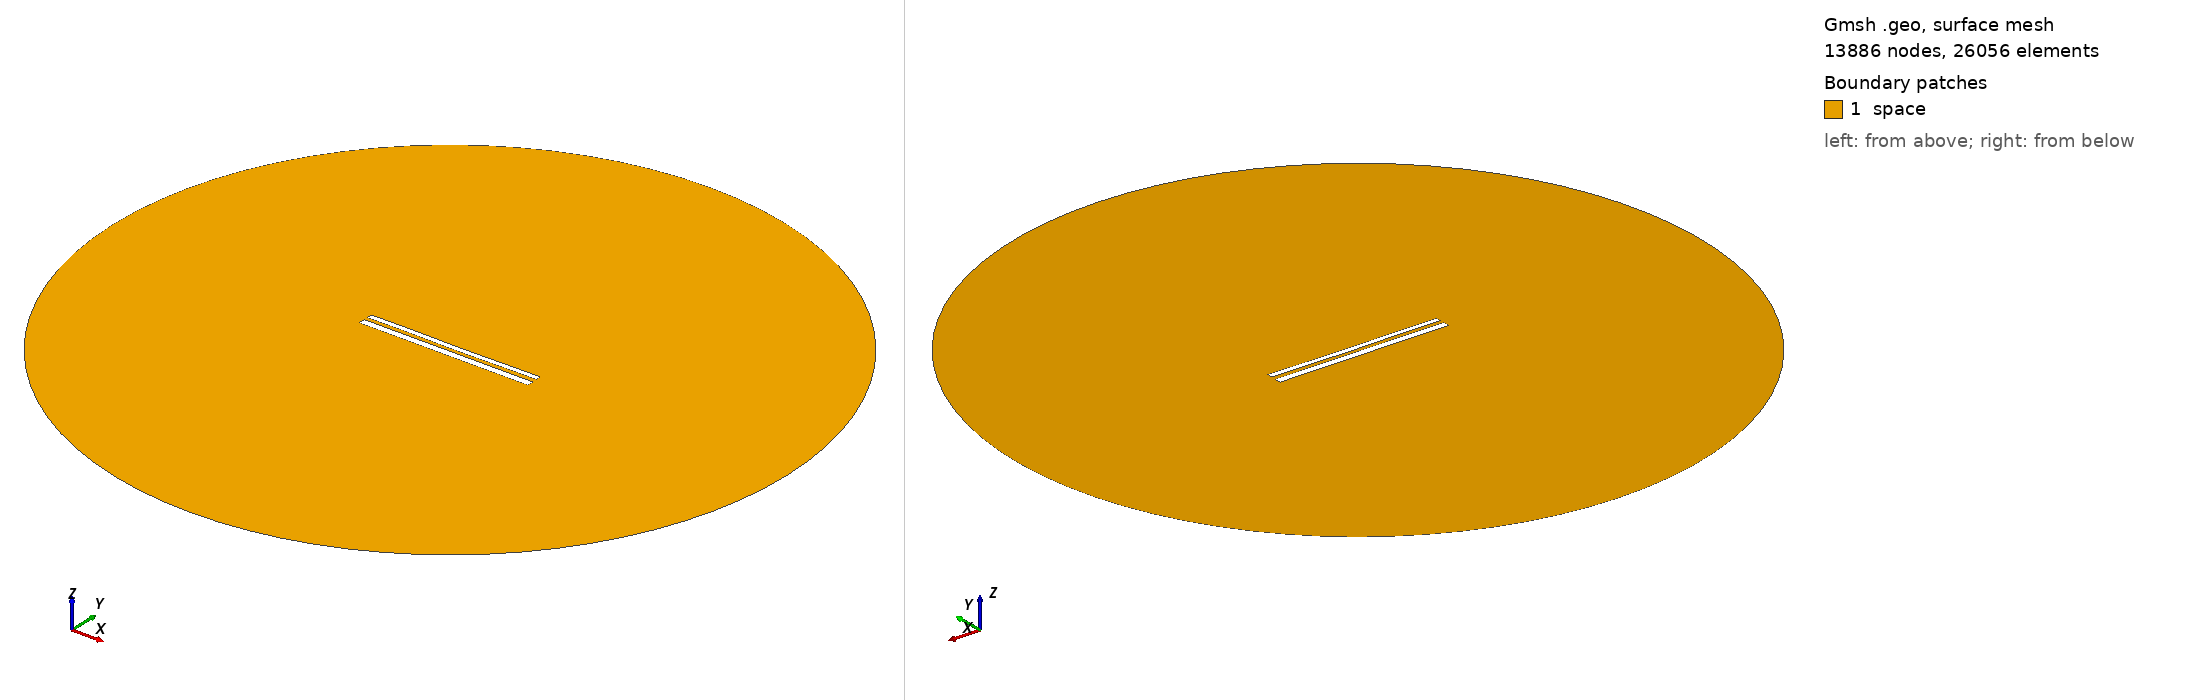

Gmsh geometry script, surface-meshed: 13886 nodes, 26056 surface elements. Boundary patches (legend numbers): 1 space. Left view from above one corner, right view from below the opposite corner. Legend entries are the model's physical surfaces. The drawing asked Gmsh for element sizes between 1% and 20% of the model's largest extent; the script's own settings can give other sizes.

=== 11169.geo (drawn) ===
//---------------------------------------
// Geometry kernel
//---------------------------------------

SetFactory("OpenCASCADE");



//---------------------------------------
// Parameters of the geometry
//---------------------------------------

// Overetch of the upper plate
overetch = 0.375;

// Distance between the plates
distance = 2.0;

// Discretization over the x axis (for the deformation)
nx = 50; 

// Length of the plate
L = 100 - overetch; 

// Number of modes
n = 4; 

// 1st mode coefficient
coeff(1) = 0.15;
beta(1) = 0.596864 * 3.1415926535 / L;

// 2nd mode coefficient
coeff(2) = -0.075;
beta(2) = 1.49418 * 3.1415926535 / L;

// 3rd mode coefficient
coeff(3) = 0.07499999999999998;
beta(3) = 2.50025 * 3.1415926535 / L;

// 4th mode coefficient
coeff(4) = 0.07499999999999998;
beta(4) = 3.49999 * 3.1415926535 / L;



//---------------------------------------
// Upper plate (deformed rectangle)
//---------------------------------------

// Coordiantes of the upper plate
xmin = -50;
xmax = 50 - overetch;

// Height of the upper plate
yheight = 4 - 2 * overetch;

// Indexes of the points
UpperID[] = {};
LowerID[] = {};
LeftID[] = {};
RightID[] = {};

// Point index
p = 1;

// Horizontal edges
For i In {1:nx}
    x = xmin + (i-1)*(xmax - xmin)/(nx-1);

    y_bottom = distance / 2 + overetch;
    For j In {1:n}
        C = (Cosh(beta(j)*L) + Cos(beta(j)*L)) / (Sinh(beta(j)*L) + Sin(beta(j)*L));
        y_bottom  = y_bottom + coeff(j) * (Cosh(beta(j)*(x+50)) - Cos(beta(j)*(x+50)) - C * (Sinh(beta(j)*(x+50)) - Sin(beta(j)*(x+50))));
    EndFor

    y_top = y_bottom + yheight;

    Point(p) = {x, y_top, 0, 1.0};
    UpperID[i] = p;
    p = p + 1;

    Point(p) = {x, y_bottom, 0, 1.0};
    LowerID[i] = p;
    p = p + 1;
EndFor

// Create point lists
UpperPts[] = {}; LowerPts[] = {};
For i In {1:nx}
  UpperPts[] += {UpperID[i]};
  LowerPts[] += {LowerID[i]};
EndFor

// Build splines
Spline(1) = {UpperPts[]};
Spline(2) = {LowerPts[]};
Line(3) = {LowerPts[nx-1], UpperPts[nx-1]};
Line(4) = {LowerPts[0], UpperPts[0]};

// Build the plane surface
Curve Loop(1) = {2, 3, -1, -4};
Plane Surface(1) = {1};



//---------------------------------------
// Lower plate (rectangle)
//---------------------------------------

// Vertices
Point(1001) = {-50, -1, 0, 1.0};
Point(1002) = { 50, -1, 0, 1.0};
Point(1003) = { 50,  -5, 0, 1.0};
Point(1004) = {-50,  -5, 0, 1.0};

// Edges
Line(5) = {1001, 1002};
Line(6) = {1002, 1003};
Line(7) = {1003, 1004};
Line(8) = {1004, 1001};

// Plane surface
Line Loop(2) = {5, 6, 7, 8};
Plane Surface(2) = {2}; 



//---------------------------------------
// Outer (fictious) boundary
//---------------------------------------

// Points
Point(1005) = {0, 0, 0};       // Center
Point(1006) = {200, 0, 0};     // Start point
Point(1007) = {0, 200, 0};     // 90 degrees
Point(1008) = {-200, 0, 0};    // 180 degrees
Point(1009) = {0, -200, 0};    // 270 degrees

// Circle arcs (each needs start, center, end)
Circle(9) = {1006, 1005, 1007};
Circle(10) = {1007, 1005, 1008};
Circle(11) = {1008, 1005, 1009};
Circle(12) = {1009, 1005, 1006};

// Plane surface for the entire domain
Curve Loop(3) = {9, 10, 11, 12};
Surface(3) = {3};

// Subtract the plates from the whole domain to obtain the actual domain where we want to solve the equations
BooleanDifference{ Surface{3}; Delete; }{ Surface{1}; Surface{2}; Delete; }




//---------------------------------------
// Transfinite Lines/Curves
//---------------------------------------

// Set the number of points on the boundaries
r = 7;

// Plates
Transfinite Curve {1, 2} = 50*r Using Progression 1;
Transfinite Curve {3, 4} = 2*r Using Progression 1;
Transfinite Line {5, 7} = 50*r Using Progression 1;
Transfinite Line {6, 8} = 2*r Using Progression 1;

// Outer boundary
Transfinite Line {9, 10, 11, 12} = 20 Using Progression 1;



//---------------------------------------
// Physical groups
//---------------------------------------                

// Physical curves (boundaries)
Physical Line("force_segment", 10) = {2};
Physical Line("upper_plate", 11) = {1, 3, 4};
Physical Line("lower_plate", 12) = {5, 6, 7, 8};
Physical Line("boundary", 20) = {9, 10, 11, 12};

// Physical Surfaces
Physical Surface("space", 30) = {3};



//---------------------------------------
// 6. Generate the Mesh
//---------------------------------------

// 2D mesh generation
Mesh 2;
